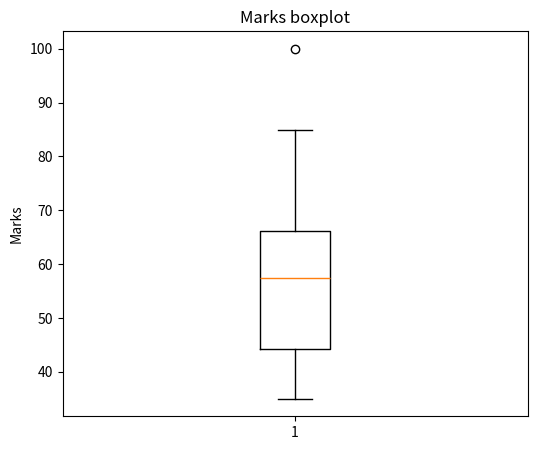

The script that saved this image:
'''
What is a Box Plot?

--> A box plot is used to show the distribution, spread, median, 
    quartiles, and outliers of numerical data.

When do you use Box Plot?

--> I use a box plot when I want to check data spread and detect 
    outliers, such as unusual salaries, ages.

'''
import pandas as pd
import matplotlib.pyplot as plt

data ={"Marks": [35, 40, 42, 45, 50, 55, 60, 62, 65, 70, 85, 100]}

df =pd.DataFrame(data)

plt.figure(figsize=(6,5))
plt.boxplot(df["Marks"])
plt.title("Marks boxplot")
plt.ylabel("Marks")
plt.show()

"""
3 insights :-

1. Lowest marks?--> 35
2. Highest marks?--> 100
3. Kya koi outlier lag raha hai? -->100
"""
